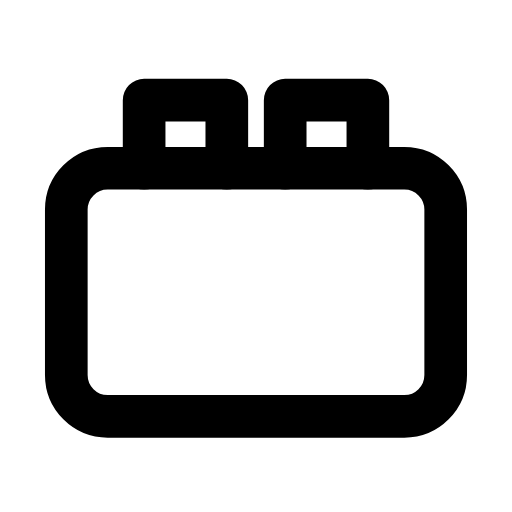
t = 0.00 s
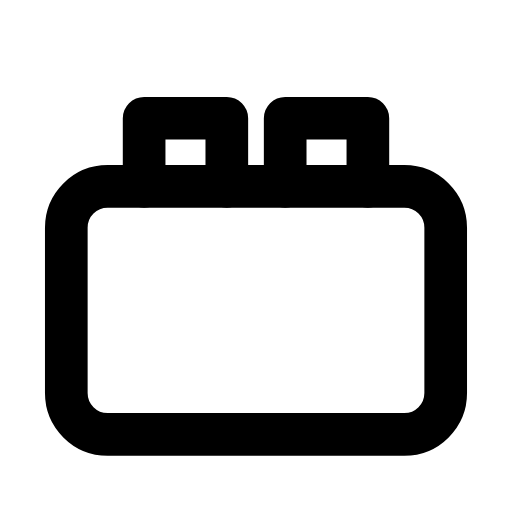
t = 0.26 s
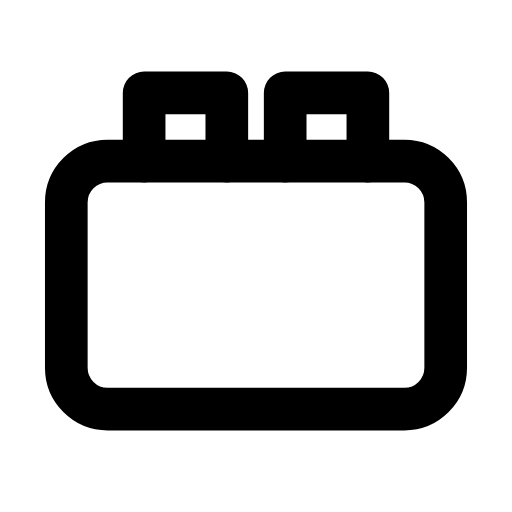
t = 0.53 s
t = 0.78 s: frame unchanged from t = 0.00 s, image omitted
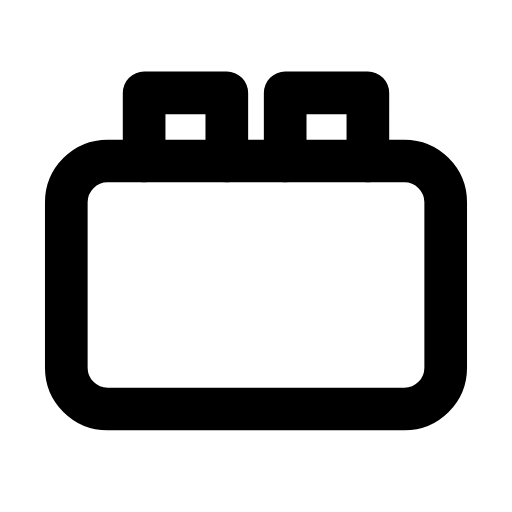
t = 1.06 s
t = 1.33 s: frame unchanged from t = 0.00 s, image omitted

The animated SVG that drew these frames (rendered in a browser with its animation timeline set to each time). Animation: 1 SMIL element (animateTransform=1); one cycle of 1.60 s, repeats indefinitely.

<svg xmlns="http://www.w3.org/2000/svg" width="24" height="24" viewBox="0 0 24 24" fill="none"><g transform="translate(-1.68 -2.828) scale(1.14)"><g><animateTransform attributeName="transform" type="translate" values="0 0;0 0;0 0.9;0 -0.3;0 0;0 0;0 -0.3;0 0.9;0 0;0 0;0 0" keyTimes="0;0.135;0.2475;0.36;0.45;0.6;0.66;0.735;0.81;0.9;1" dur="1.6s" repeatCount="indefinite" calcMode="spline" keySplines="0.16 1 0.3 1;0.16 1 0.3 1;0.16 1 0.3 1;0.16 1 0.3 1;0.16 1 0.3 1;0.16 1 0.3 1;0.16 1 0.3 1;0.16 1 0.3 1;0.16 1 0.3 1;0.16 1 0.3 1"/><rect stroke="currentColor" stroke-width="1.754" stroke-linecap="round" stroke-linejoin="round" fill="none" x="4.2" y="9.4" width="15.6" height="10.2" rx="1.7"></rect><path stroke="currentColor" stroke-width="1.754" stroke-linecap="round" stroke-linejoin="round" fill="none" d="M7.4 9.4L7.4 6.6L10.8 6.6L10.8 9.4M13.2 9.4L13.2 6.6L16.6 6.6L16.6 9.4"></path></g></g></svg>
